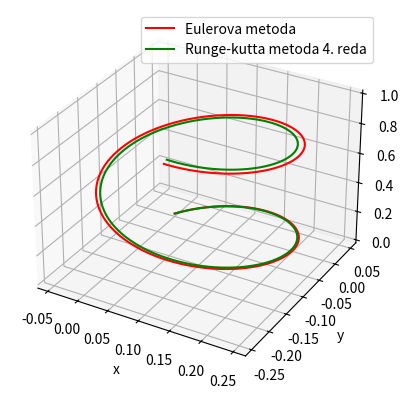
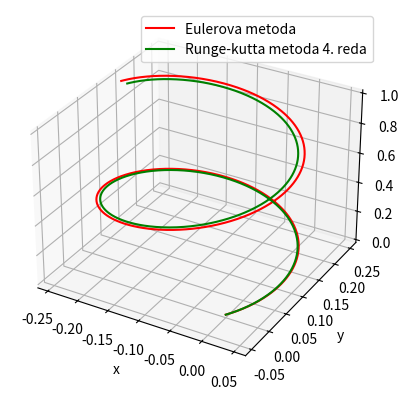

The matplotlib source for these figures, in order:
import numpy as np
import matplotlib.pyplot as matplot
import math as m

def sgn(x):
    return np.sign(x) if x != 0 else 0

def akc(vx,vy,vz,q,B,E,m):

    Ex, Ey, Ez = E[0], E[1], E[2]
    Bx, By, Bz = B[0], B[1], B[2]

    ax = (q/m) * (Ex + vy*Bz-vz*By )
    ay = (q/m) * (Ey -(vx*Bz-vz*Bx))
    az = (q/m) * (Ez + vx*By-vy*Bx )

    return (ax,ay,az)

def explicit_step(s,v,dt,q,B,E,m):

    vx0, vy0, vz0 = v[0], v[1], v[2]
    x0,  y0,  z0  = s[0], s[1], s[2]

    ax0,ay0,az0 = akc(vx0,vy0,vz0,q,B,E,m)
    vx = vx0+ax0*dt
    vy = vy0+ay0*dt
    vz = vz0+az0*dt
    x = x0+vx0*dt
    y = y0+vy0*dt
    z = z0+vz0*dt
    return(x,y,z,vx,vy,vz)

def runge_kutta(s,v,q,B,E,m,dt):

    x1,  y1,  z1  =  s[0], s[1], s[2]
    vx1, vy1, vz1 =  v[0], v[1], v[2]

    k1x, k1y, k1z = akc(vx1,vy1,vz1,q,B,E,m)
    l1x = vx1
    l1y = vy1
    l1z = vz1

    vx2 = vx1 + 0.5*dt*k1x
    vy2 = vy1 + 0.5*dt*k1y
    vz2 = vz1 + 0.5*dt*k1z
    k2x, k2y, k2z = akc(vx2,vy2,vz2,q,B,E,m)
    l2x = vx1 + 0.5*dt*k2x
    l2y = vy1 + 0.5*dt*k2y
    l2z = vz1 + 0.5*dt*k2z

    vx3 = vx2 + 0.5*dt*k2x
    vy3 = vy2 + 0.5*dt*k2y
    vz3 = vz2 + 0.5*dt*k2z
    k3x, k3y, k3z = akc(vx3,vy3,vz3,q,B,E,m)
    l3x = vx2 + 0.5*dt*k3x
    l3y = vy2 + 0.5*dt*k3y
    l3z = vz2 + 0.5*dt*k3z

    vx4 = vx3 + dt*k3x
    vy4 = vy3 + dt*k3y
    vz4 = vz3 + dt*k3z
    k4x, k4y, k4z = akc(vx4,vy4,vz4,q,B,E,m)
    l4x = vx3 + dt*k4x
    l4y = vy3 + dt*k4y
    l4z = vz3 + dt*k4z
    
    vx = vx1 + (dt/6)*(k1x+2*k2x+2*k3x+k4x)
    vy = vy1 + (dt/6)*(k1y+2*k2y+2*k3y+k4y)
    vz = vz1 + (dt/6)*(k1z+2*k2z+2*k3z+k4z)

    x = x1 + (dt/6)*(l1x+2*l2x+2*l3x+l4x)
    y = y1 + (dt/6)*(l1y+2*l2y+2*l3y+l4y)
    z = z1 + (dt/6)*(l1z+2*l2z+2*l3z+l4z)

    return (x,y,z,vx,vy,vz)

def calculating(x0,y0,z0,m,q,v0,E,B,time,dt):

    x_RK,    y_RK,    z_RK        = [x0],    [y0],    [z0]
    x_expl,  y_expl,  z_expl      = [x0],    [y0],    [z0]
    vx_expl, vy_expl, vz_expl     = [v0[0]], [v0[1]], [v0[2]]
    vx_RK,   vy_RK,   vz_RK       = [v0[0]], [v0[1]], [v0[2]]

    t = np.arange(0,time,dt)

    for i in range(len(t)):
        s_list = [x_expl[-1],  y_expl[-1],  z_expl[-1] ]
        v_list = [vx_expl[-1], vy_expl[-1], vz_expl[-1]]
        X, Y, Z, VX, VY, VZ = explicit_step(s_list,v_list,dt,q,B,E,m)
        x_expl.append(X)
        y_expl.append(Y)
        z_expl.append(Z)
        vx_expl.append(VX)
        vy_expl.append(VY)
        vz_expl.append(VZ)

        s_list = [x_RK[-1],  y_RK[-1],  z_RK[-1] ]
        v_list = [vx_RK[-1], vy_RK[-1], vz_RK[-1]]
        X, Y, Z, VX, VY, VZ = runge_kutta(s_list,v_list,q,B,E,m,dt)
        x_RK.append(X)
        y_RK.append(Y)
        z_RK.append(Z)
        vx_RK.append(VX)
        vy_RK.append(VY)
        vz_RK.append(VZ)
    
    return(x_expl,y_expl,z_expl,x_RK,y_RK,z_RK)

def plot_calc(x0,y0,z0,m,q,v0,E,B,time,dt):
    x_expl,y_expl,z_expl,x_RK,y_RK,z_RK = calculating(x0,y0,z0,m,q,v0,E,B,time,dt)
    ax = matplot.figure().add_subplot(projection='3d')
    ax.plot(x_expl,y_expl,z_expl,'r',label='Eulerova metoda')
    ax.plot(x_RK,y_RK,z_RK,'g',label='Runge-kutta metoda 4. reda')
    ax.set_xlabel('x')
    ax.set_ylabel('y')
    ax.set_zlabel('z')
    ax.legend()
    matplot.show()

x0, y0, z0 = 0, 0, 0

m = 1
v0 = [0.1, 0.1, 0.1]
E =  [0,   0,   0  ]
B =  [0,   0,   1  ]

time = 10
dt = 0.01

# - Pozitron -
q = 1
plot_calc(x0,y0,z0,m,q,v0,E,B,time,dt)

# - Elektron -
q = -1
plot_calc(x0,y0,z0,m,q,v0,E,B,time,dt)
